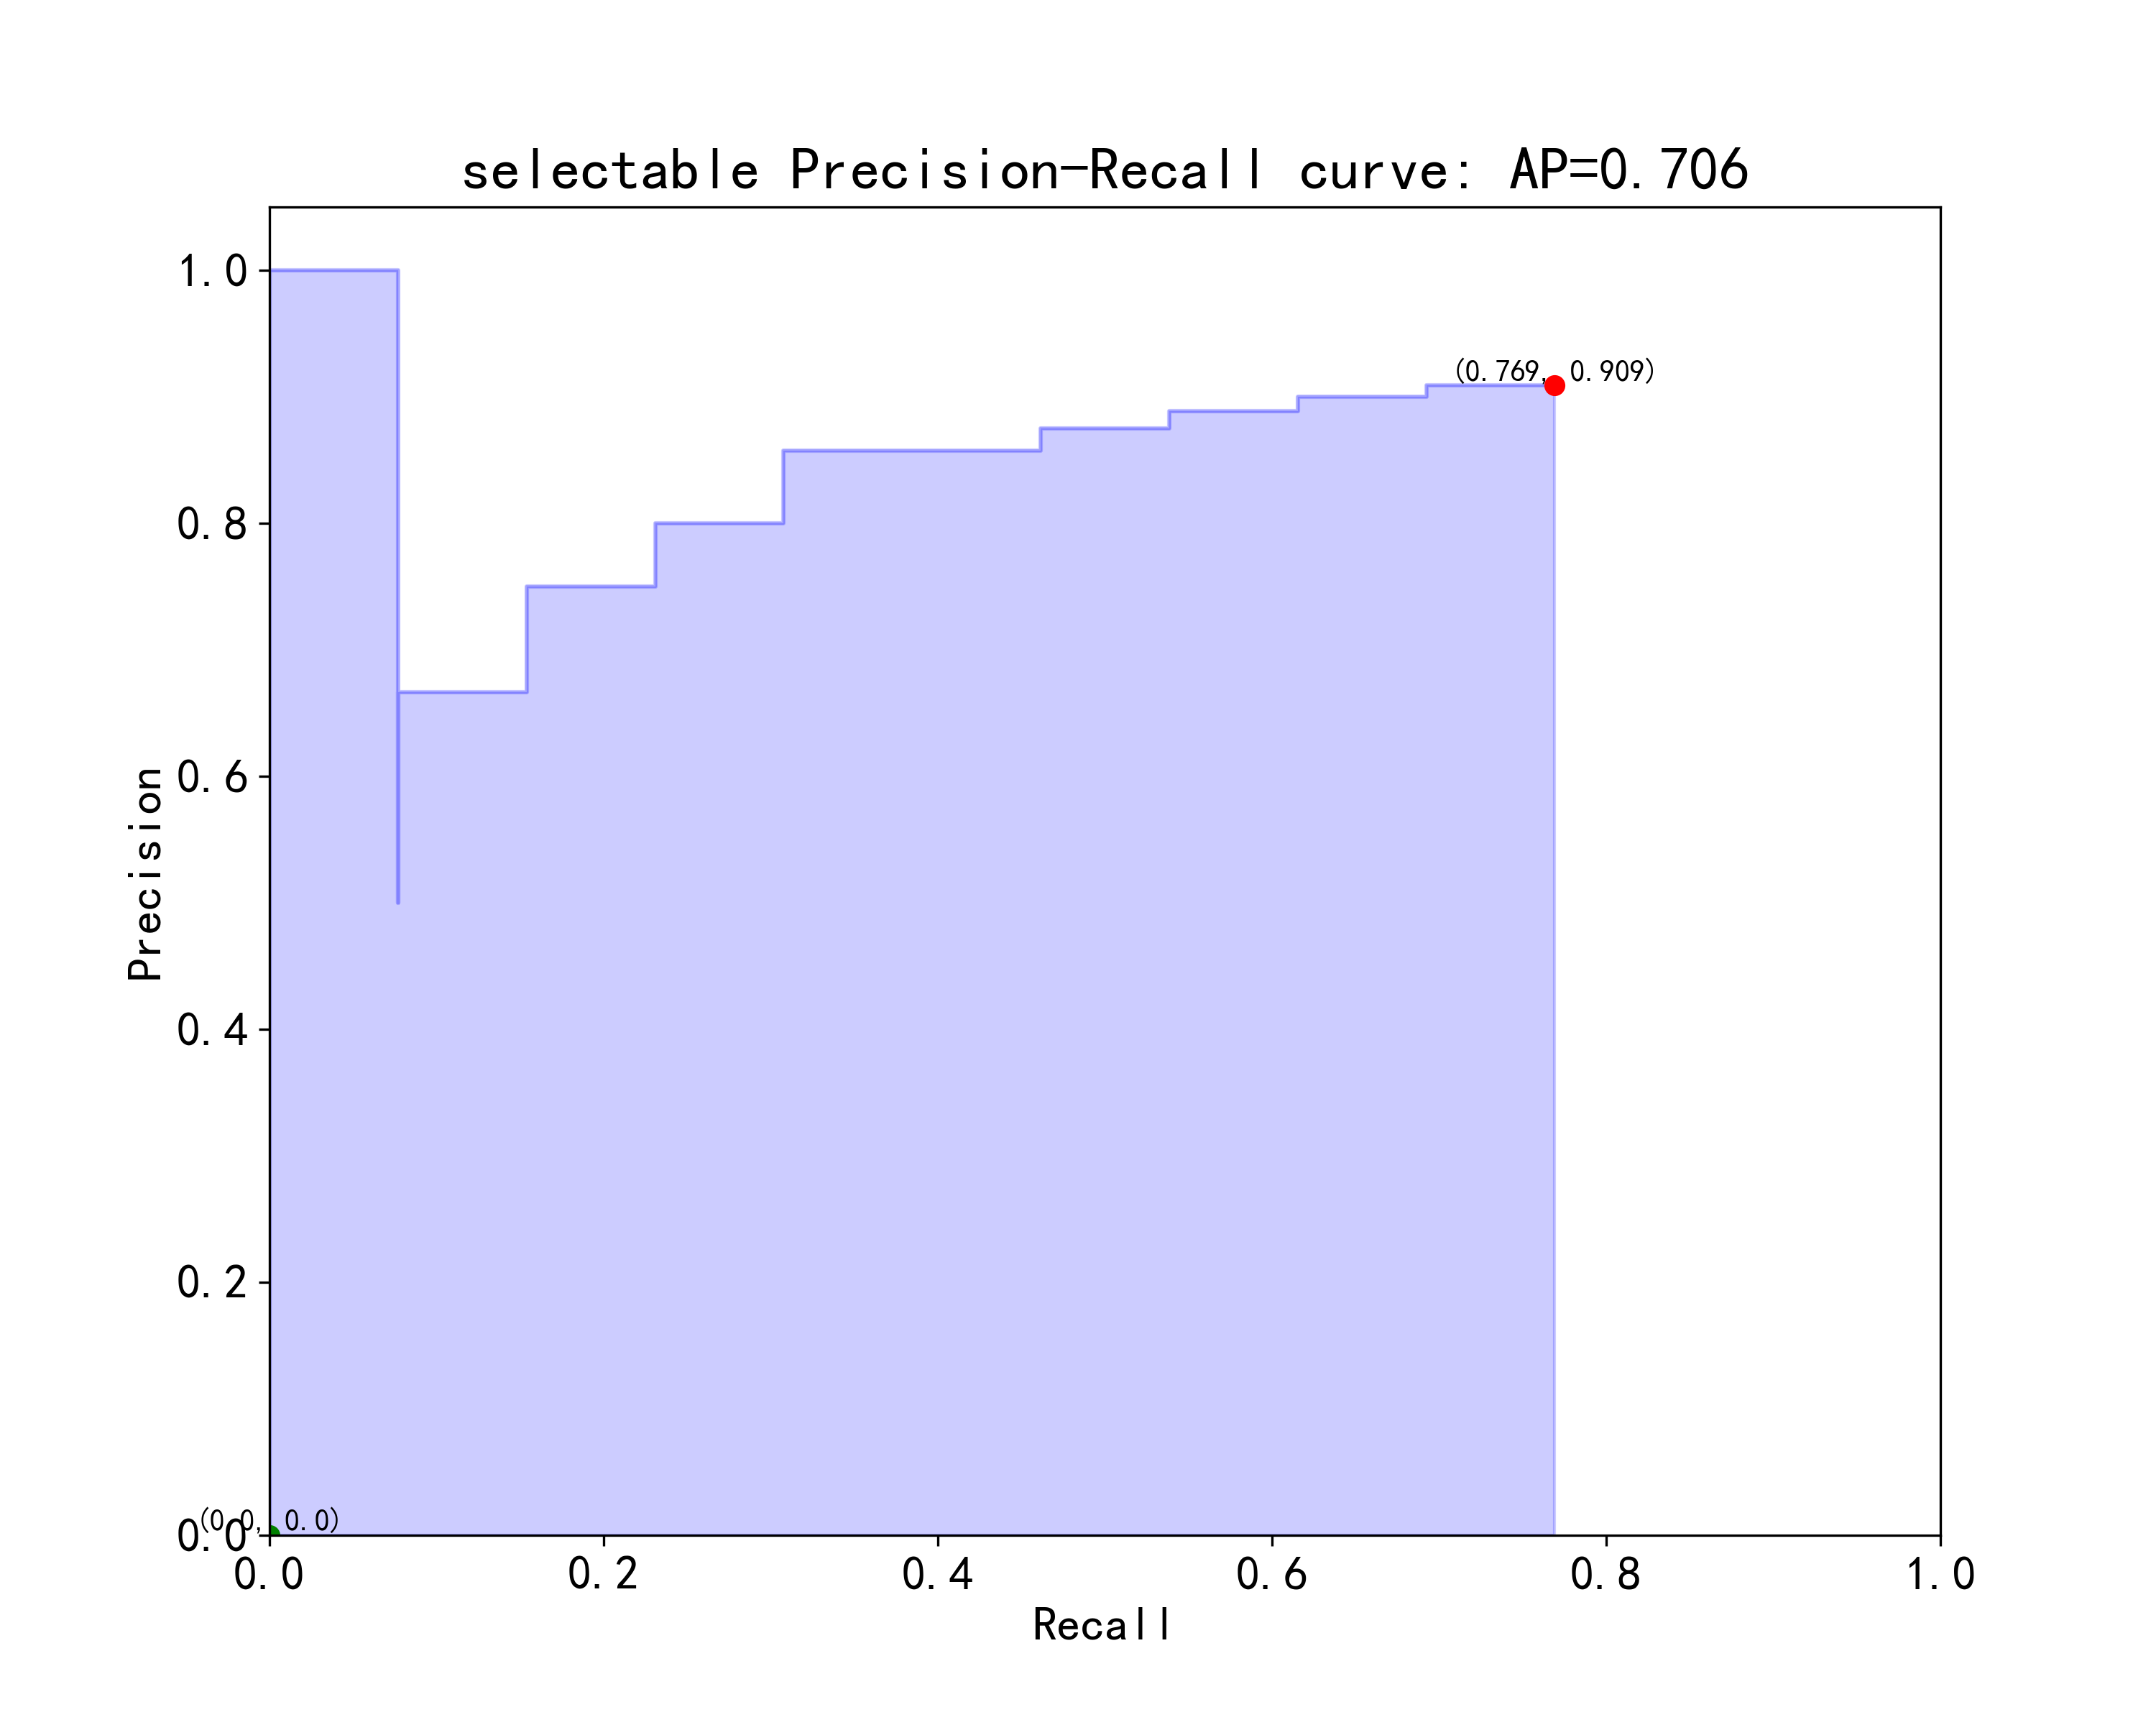

Source data for this figure (header and first rows):
threshod, precision, recall, TP_num_sum, P_num_sum
0.1, 0.9091, 0.7692, 10, 11
0.105, 0.9091, 0.7692, 10, 11
0.1101, 0.9091, 0.7692, 10, 11
0.1151, 0.9091, 0.7692, 10, 11
0.1201, 0.9091, 0.7692, 10, 11
0.1251, 0.9091, 0.7692, 10, 11
0.1302, 0.9091, 0.7692, 10, 11
0.1352, 0.9091, 0.7692, 10, 11
0.1402, 0.9091, 0.7692, 10, 11
0.1453, 0.9091, 0.7692, 10, 11
0.1503, 0.9091, 0.7692, 10, 11
0.1553, 0.9091, 0.7692, 10, 11
0.1603, 0.9091, 0.7692, 10, 11
0.1654, 0.9091, 0.7692, 10, 11
0.1704, 0.9091, 0.7692, 10, 11
0.1754, 0.9091, 0.7692, 10, 11
0.1804, 0.9091, 0.7692, 10, 11
0.1855, 0.9091, 0.7692, 10, 11
0.1905, 0.9091, 0.7692, 10, 11
0.1955, 0.9091, 0.7692, 10, 11
0.2006, 0.9091, 0.7692, 10, 11
0.2056, 0.9091, 0.7692, 10, 11
0.2106, 0.9091, 0.7692, 10, 11
0.2156, 0.9091, 0.7692, 10, 11
0.2207, 0.9091, 0.7692, 10, 11
0.2257, 0.9091, 0.7692, 10, 11
0.2307, 0.9091, 0.7692, 10, 11
0.2358, 0.9091, 0.7692, 10, 11
0.2408, 0.9091, 0.7692, 10, 11
0.2458, 0.9091, 0.7692, 10, 11
0.2508, 0.9091, 0.7692, 10, 11
0.2559, 0.9091, 0.7692, 10, 11
0.2609, 0.9091, 0.7692, 10, 11
0.2659, 0.9091, 0.7692, 10, 11
0.2709, 0.9091, 0.7692, 10, 11
0.276, 0.9091, 0.7692, 10, 11
0.281, 0.9091, 0.7692, 10, 11
0.286, 0.9091, 0.7692, 10, 11
0.2911, 0.9091, 0.7692, 10, 11
0.2961, 0.9091, 0.7692, 10, 11
0.3011, 0.9091, 0.7692, 10, 11
0.3061, 0.9091, 0.7692, 10, 11
0.3112, 0.9091, 0.7692, 10, 11
0.3162, 0.9091, 0.7692, 10, 11
0.3212, 0.9091, 0.7692, 10, 11
0.3263, 0.9091, 0.7692, 10, 11
0.3313, 0.9091, 0.7692, 10, 11
0.3363, 0.9091, 0.7692, 10, 11
0.3413, 0.9091, 0.7692, 10, 11
0.3464, 0.9091, 0.7692, 10, 11
0.3514, 0.9091, 0.7692, 10, 11
0.3564, 0.9091, 0.7692, 10, 11
0.3615, 0.9091, 0.7692, 10, 11
0.3665, 0.9091, 0.7692, 10, 11
0.3715, 0.9091, 0.7692, 10, 11
0.3765, 0.9091, 0.7692, 10, 11
0.3816, 0.9091, 0.7692, 10, 11
0.3866, 0.9091, 0.7692, 10, 11
0.3916, 0.9091, 0.7692, 10, 11
0.3966, 0.9091, 0.7692, 10, 11
... 122 more rows
